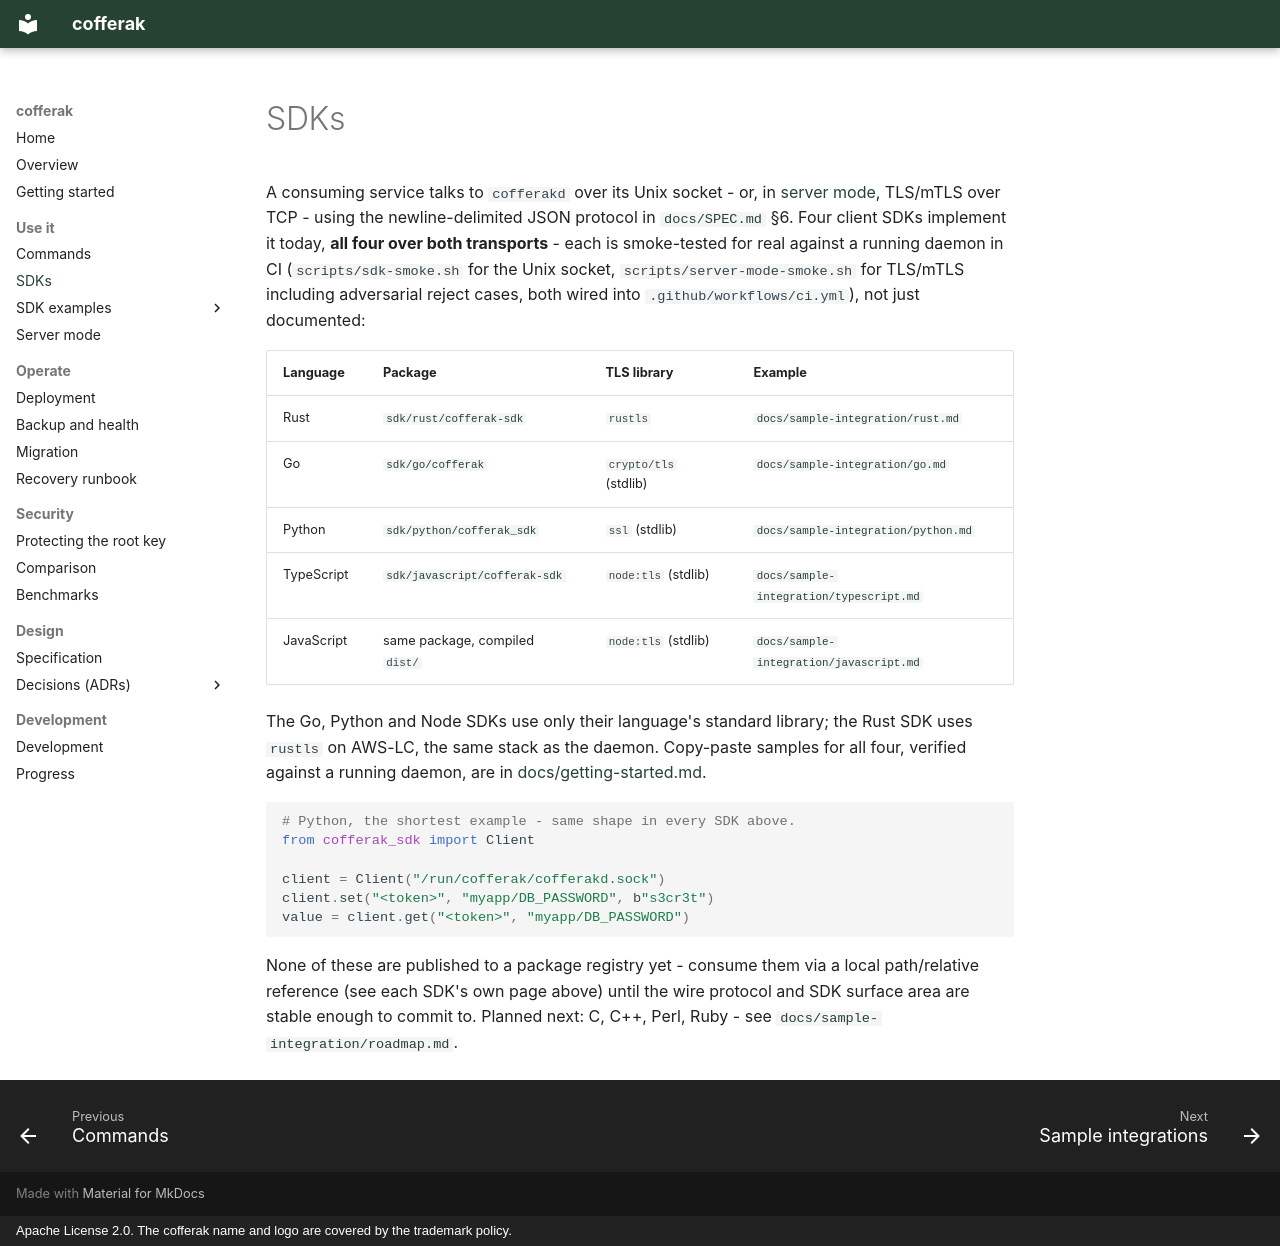

repository: arkrwn/arkeep · page: sdks/index.html · generator: mkdocs · copyright: Apache License 2.0. The cofferak name and logo are covered by the trademark policy.

# SDKs

A consuming service talks to `cofferakd` over its Unix socket - or, in
[server mode](server-mode.md), TLS/mTLS over TCP - using the
newline-delimited JSON protocol in [`docs/SPEC.md`](SPEC.md) §6.
Four client SDKs implement it today, **all four over both transports**
 - each is smoke-tested for real against a running daemon in CI
(`scripts/sdk-smoke.sh` for the Unix socket, `scripts/server-mode-smoke.sh`
for TLS/mTLS including adversarial reject cases, both wired into
`.github/workflows/ci.yml`), not just documented:

| Language | Package | TLS library | Example |
|---|---|---|---|
| Rust | [`sdk/rust/cofferak-sdk`](https://github.com/arkrwn/cofferak/blob/main/sdk/rust/cofferak-sdk) | `rustls` | [`docs/sample-integration/rust.md`](sample-integration/rust.md) |
| Go | [`sdk/go/cofferak`](https://github.com/arkrwn/cofferak/blob/main/sdk/go/cofferak) | `crypto/tls` (stdlib) | [`docs/sample-integration/go.md`](sample-integration/go.md) |
| Python | [`sdk/python/cofferak_sdk`](https://github.com/arkrwn/cofferak/blob/main/sdk/python/cofferak_sdk) | `ssl` (stdlib) | [`docs/sample-integration/python.md`](sample-integration/python.md) |
| TypeScript | [`sdk/javascript/cofferak-sdk`](https://github.com/arkrwn/cofferak/blob/main/sdk/javascript/cofferak-sdk) | `node:tls` (stdlib) | [`docs/sample-integration/typescript.md`](sample-integration/typescript.md) |
| JavaScript | same package, compiled `dist/` | `node:tls` (stdlib) | [`docs/sample-integration/javascript.md`](sample-integration/javascript.md) |

The Go, Python and Node SDKs use only their language's standard library;
the Rust SDK uses `rustls` on AWS-LC, the same stack as the daemon.
Copy-paste samples for all four, verified against a running daemon, are
in [docs/getting-started.md](getting-started.md#6-read-secrets-from-code-sdks).

```python
# Python, the shortest example - same shape in every SDK above.
from cofferak_sdk import Client

client = Client("/run/cofferak/cofferakd.sock")
client.set("<token>", "myapp/DB_PASSWORD", b"s3cr3t")
value = client.get("<token>", "myapp/DB_PASSWORD")
```

None of these are published to a package registry yet - consume them via
a local path/relative reference (see each SDK's own page above) until
the wire protocol and SDK surface area are stable enough to commit to.
Planned next: C, C++, Perl, Ruby - see
[`docs/sample-integration/roadmap.md`](sample-integration/roadmap.md).
